Run: headless pygame with SDL's dummy video driver; simulated clock (each Clock.tick advances the game by its frame time, no real sleeping); random seed 0; keys injected as events and as key.get_pressed() state; mouse plan: one left click at the window centre at the start of phase 2, then a move to the lower-right quarter at the start of phase 3.
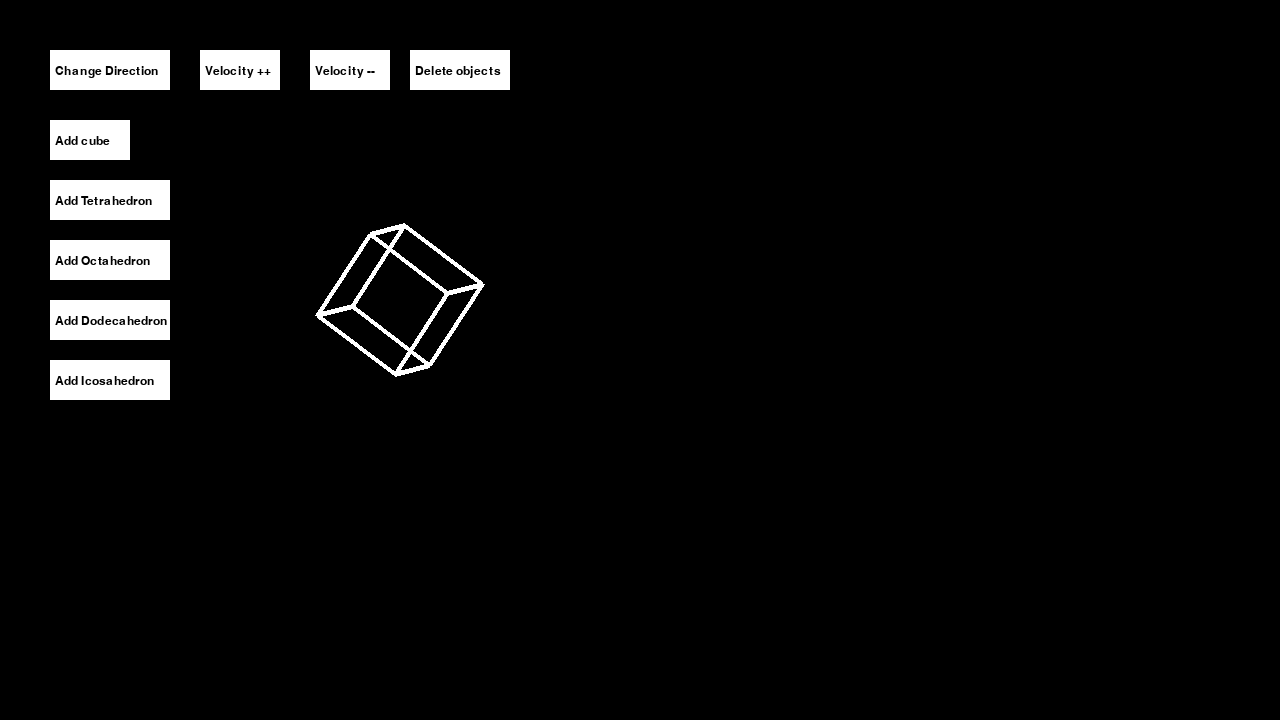
Frame 1 of 4 · flips 1–60 · no input
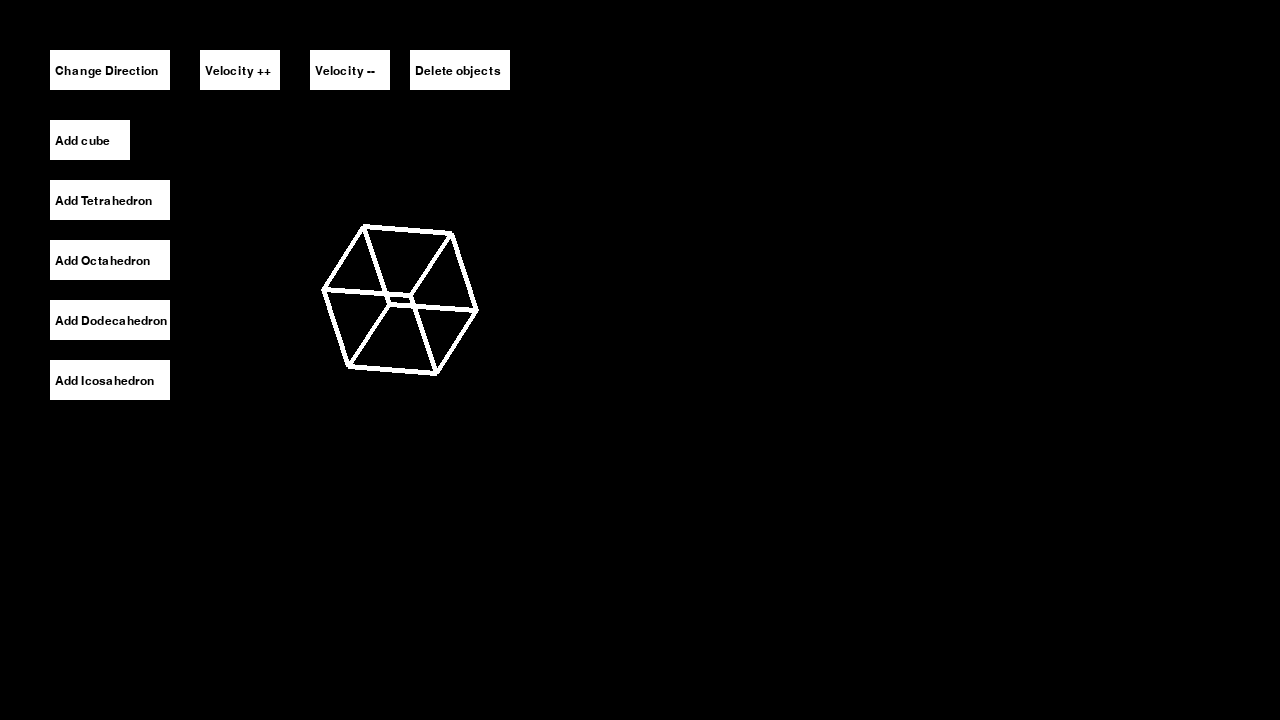
Frame 2 of 4 · flips 61–180 · clicked the window centre · tapped SPACE, RETURN · held RIGHT (→), D
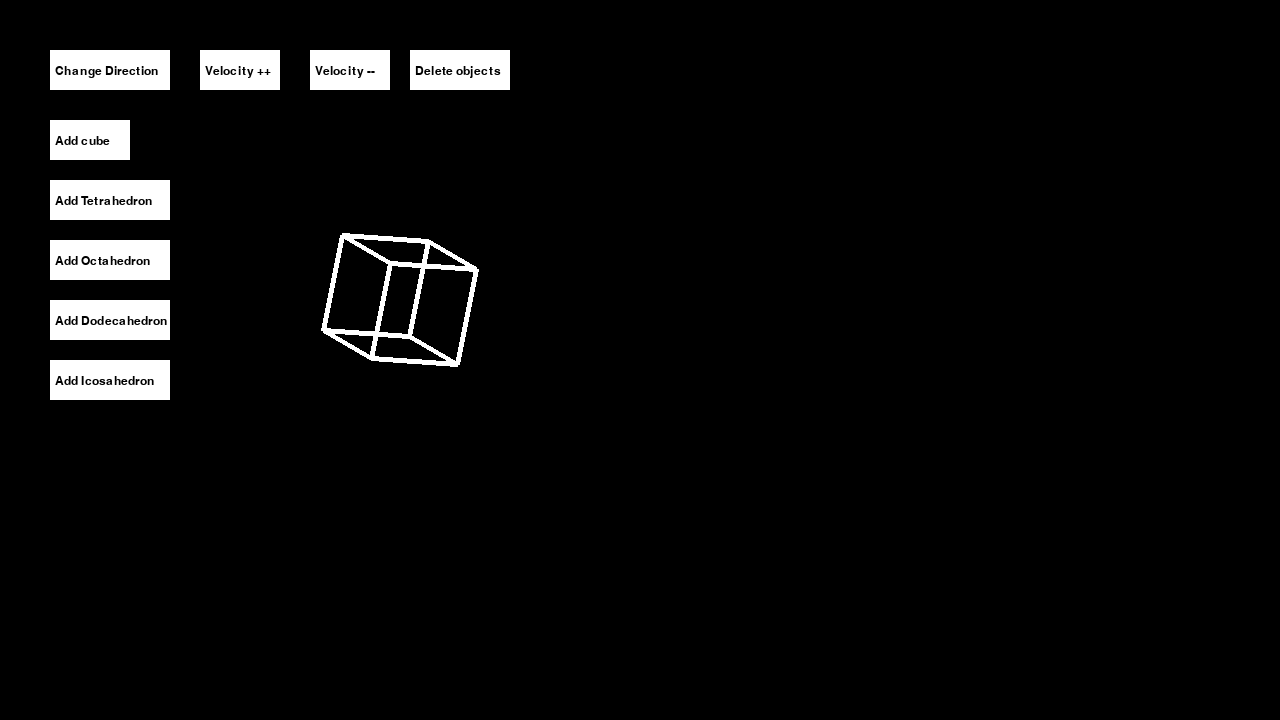
Frame 3 of 4 · flips 181–300 · moved the mouse to the lower-right quarter · held DOWN (↓), S
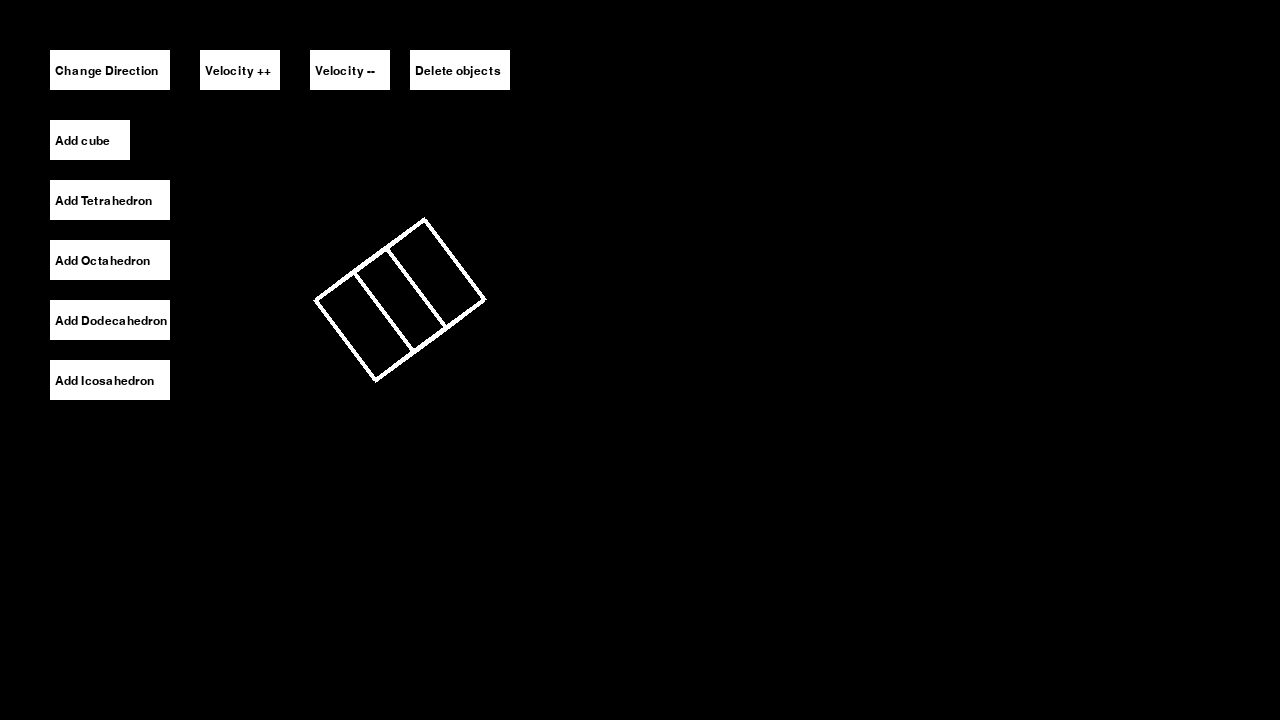
Frame 4 of 4 · flips 301–420 · held LEFT (←), A, UP (↑), W

The pygame program that drew these frames:

import math
import pygame
import sys
import time
import random


PHI = round((1 + math.sqrt(5)) / 2, 6)


class Point3D:
    def __init__(self, x=0, y=0, z=0):
        self.x = x
        self.y = y
        self.z = z

    def __repr__(self):
        return f"3D({self.x:>2}, {self.y:>2}, {self.z:>2})"

    def scale(self, factor):
        return Point3D(self.x * factor, self.y * factor, self.z * factor)

    def translate(self, x, y, z):
        return Point3D(self.x+x, self.y+y, self.z+z)

    def rotate(self, ax1, ax2, angle):
        return (
            ax1 * math.cos(angle) - ax2 * math.sin(angle),
            ax2 * math.cos(angle) + ax1 * math.sin(angle)
        )

    def rotateZ(self, angle):
        (x1, y1) = self.rotate(self.x, self.y, angle)
        return Point3D(x1, y1, self.z)

    def rotateX(self, angle):
        (y1, z1) = self.rotate(self.y, self.z, angle)
        return Point3D(self.x, y1, z1)

    def rotateY(self, angle):
        (x1, z1) = self.rotate(self.x, self.z, angle)
        return Point3D(x1, self.y, z1)


class Button:
    def __init__(self, size, text, pos, bgColor=(255, 255, 255), textColor=(0, 0, 0)):
        self.pos = pos
        self.size = size
        self.text = text
        self.font = pygame.font.Font(pygame.font.get_default_font(), 12)
        self.textSurf = self.font.render(f"{text}", True, textColor)
        self.button = pygame.Surface((size[0], size[1])).convert()
        self.button.fill(bgColor)

    def render(self, window):
        window.blit(self.button, (self.pos[0], self.pos[1]))
        window.blit(self.textSurf, (self.pos[0]+5, self.pos[1]+15))

    def clicked(self, events):
        mousePos = pygame.mouse.get_pos()  # get the mouse position
        for event in events:
            if self.button.get_rect(topleft=self.pos).collidepoint(mousePos[0], mousePos[1]):
                if event.type == pygame.MOUSEBUTTONDOWN:
                    return True
        return False


class Entity:
    def __init__(self, pos=None) -> None:
        self.factor = 50
        if pos is None:
            self.pos = [random.randint(200, 1100), random.randint(150, 650)]
        else:
            self.pos = pos

    def rotate(self, angle):
        new_vertices = []
        for v in self.vertices:
            new_vertices.append(
                v.rotateX(angle).rotateY(2*angle).rotateZ(angle/2))
        self.vertices = new_vertices

    def draw(self, pygame, angle):
        self.rotate(angle)
        for l in self.lines:
            p1 = self.vertices[l[0]].scale(self.factor).translate(
                self.pos[0], self.pos[1], 0)
            p2 = self.vertices[l[1]].scale(self.factor).translate(
                self.pos[0], self.pos[1], 0)

            pygame.draw.line(screen, white, (p1.x, p1.y), (p2.x, p2.y), 5)


class Cube(Entity):
    def __init__(self, pos=None) -> None:
        Entity.__init__(self, pos)
        self.vertices = [Point3D(-1, 1, -1),
                         Point3D(1, 1, -1),
                         Point3D(1, 1, 1),
                         Point3D(-1, 1, 1),
                         Point3D(-1, -1, -1),
                         Point3D(1, -1, -1),
                         Point3D(1, -1, 1),
                         Point3D(-1, -1, 1)
                         ]
        self.lines = [(0, 1),
                      (1, 2),
                      (2, 3),
                      (3, 0),
                      (4, 5),
                      (5, 6),
                      (6, 7),
                      (7, 4),
                      (0, 4),
                      (3, 7),
                      (1, 5),
                      (2, 6)
                      ]


class Tetrahedron(Entity):
    def __init__(self, pos=None) -> None:
        Entity.__init__(self, pos)
        self.vertices = [
            Point3D(1, 1, 1),
            Point3D(1, -1, -1),
            Point3D(-1, 1, -1),
            Point3D(-1, -1, 1),
        ]

        self.lines = [
            (0, 1),
            (1, 2),
            (2, 0),
            (0, 3),
            (1, 3),
            (2, 3)
        ]


class Octahedron(Entity):
    def __init__(self, pos=None) -> None:
        Entity.__init__(self, pos)
        self.vertices = [
            Point3D(1, 0, 0),
            Point3D(-1, 0, 0),
            Point3D(0, 1, 0),
            Point3D(0, -1, 0),
            Point3D(0, 0, 1),
            Point3D(0, 0, -1),
        ]

        self.lines = [
            (3, 1),
            (3, 0),
            (3, 4),
            (3, 5),
            (2, 1),
            (2, 0),
            (2, 4),
            (2, 5),
            (5, 1),
            (5, 0),
            (4, 1),
            (4, 0)

        ]


class Dodecahedron(Entity):
    def __init__(self, pos=None) -> None:
        Entity.__init__(self, pos)
        self.factor = 0.75

# vertices_dict = {}
# for i in range(0, len(vertices)):
#     vertices_dict[str(list(vertices[i]))] = i

# new_lines = []
# for line in lines:
#     new_lines.append([vertices_dict[str(line[0])], vertices_dict[str(line[1])]])

# print(new_lines)
        self._temp_lines = [
            [[-34, 0, 89], [34, 0, 89]],
            [[-34, 0, -89], [34, 0, -89]],
            [[89, -34, 0], [55, -55, 55]],
            [[89, -34, 0], [89, 34, 0]],
            [[89, -34, 0], [55, -55, -55]],
            [[89, 34, 0], [55, 55, 55]],
            [[89, 34, 0], [55, 55, -55]],
            [[55, -55, -55], [34, 0, -89]],
            [[55, 55, -55], [34, 0, -89]],
            [[55, -55, 55], [34, 0, 89]],
            [[55, 55, 55], [34, 0, 89]],
            [[-89, -34, 0], [-55, -55, 55]],
            [[-89, -34, 0], [-89, 34, 0]],
            [[-89, -34, 0], [-55, -55, -55]],
            [[-89, 34, 0], [-55, 55, 55]],
            [[-89, 34, 0], [-55, 55, -55]],
            [[-55, -55, -55], [-34, 0, -89]],
            [[-55, 55, -55], [-34, 0, -89]],
            [[-55, -55, 55], [-34, 0, 89]],
            [[-55, 55, 55], [-34, 0, 89]],
            [[0, 89, 34], [-55, 55, 55]],
            [[0, 89, 34], [55, 55, 55]],
            [[0, 89, 34], [0, 89, -34]],
            [[0, 89, -34], [-55, 55, -55]],
            [[0, 89, -34], [55, 55, -55]],
            [[0, -89, 34], [-55, -55, 55]],
            [[0, -89, 34], [55, -55, 55]],
            [[0, -89, 34], [0, -89, -34]],
            [[0, -89, -34], [-55, -55, -55]],
            [[0, -89, -34], [55, -55, -55]],
        ]
        self.vertices = [
            Point3D(-55, -55, 55),
            Point3D(0, -89, -34),
            Point3D(-55, -55, -55),
            Point3D(-89, -34, 0),
            Point3D(-34, 0, -89),
            Point3D(-55, 55, 55),
            Point3D(0, 89, -34),
            Point3D(34, 0, -89),
            Point3D(-55, 55, -55),
            Point3D(0, -89, 34),
            Point3D(-89, 34, 0),
            Point3D(-34, 0, 89),
            Point3D(89, 34, 0),
            Point3D(89, -34, 0),
            Point3D(55, 55, 55),
            Point3D(55, -55, 55),
            Point3D(34, 0, 89),
            Point3D(55, -55, -55),
            Point3D(55, 55, -55),
            Point3D(0, 89, 34)
        ]

        self.lines = [[11, 16], [4, 7], [13, 15], [13, 12], [13, 17], [12, 14], [12, 18], [17, 7], [18, 7], [15, 16], [14, 16], [3, 0], [3, 10], [3, 2], [
            10, 5], [10, 8], [2, 4], [8, 4], [0, 11], [5, 11], [19, 5], [19, 14], [19, 6], [6, 8], [6, 18], [9, 0], [9, 15], [9, 1], [1, 2], [1, 17]]


class Icosahedron(Entity):
    def __init__(self, pos=None) -> None:
        Entity.__init__(self, pos)

        self._temp_lines = [
            [[1, -1.618033988749895, 0], [0, -1, 1.618033988749895]],
            [[1, -1.618033988749895, 0], [-1, -1.618033988749895, 0]],
            [[-1, -1.618033988749895, 0], [0, -1, 1.618033988749895]],
            [[1, -1.618033988749895, 0], [1.618033988749895, 0, 1]],
            [[1.618033988749895, 0, 1], [0, -1, 1.618033988749895]],
            [[0, -1, 1.618033988749895], [-1.618033988749895, 0, 1]],
            [[-1.618033988749895, 0, 1], [-1, -1.618033988749895, 0]],
            [[-1, -1.618033988749895, 0], [-1.618033988749895, 0, -1]],
            [[-1.618033988749895, 0, -1], [-1.618033988749895, 0, 1]],
            [[0, -1, 1.618033988749895], [0, 1, 1.618033988749895]],
            [[0, 1, 1.618033988749895], [1.618033988749895, 0, 1]],
            [[0, 1, 1.618033988749895], [-1.618033988749895, 0, 1]],
            [[-1, 1.618033988749895, 0], [-1.618033988749895, 0, 1]],
            [[-1, 1.618033988749895, 0], [0, 1, 1.618033988749895]],
            [[-1, 1.618033988749895, 0], [-1.618033988749895, 0, -1]],
            [[1, 1.618033988749895, 0], [-1, 1.618033988749895, 0]],
            [[1, 1.618033988749895, 0], [0, 1, 1.618033988749895]],
            [[1, 1.618033988749895, 0], [1.618033988749895, 0, 1]],
            [[1, -1.618033988749895, 0], [0, -1, -1.61803398874989]],
            [[0, -1, -1.61803398874989], [-1, -1.618033988749895, 0]],
            [[0, -1, -1.61803398874989], [-1.618033988749895, 0, -1]],
            [[0, -1, -1.61803398874989], [0, 1, -1.618033988749895]],
            [[0, 1, -1.618033988749895], [-1.618033988749895, 0, -1]],
            [[0, 1, -1.618033988749895], [-1, 1.618033988749895, 0]],
            [[0, 1, -1.618033988749895], [1, 1.618033988749895, 0]],
            [[1, 1.618033988749895, 0], [1.618033988749895, 0, -1]],
            [[1.618033988749895, 0, -1], [0, 1, -1.618033988749895]],
            [[1.618033988749895, 0, -1], [1.618033988749895, 0, 1]],
            [[1.618033988749895, 0, -1], [1, -1.618033988749895, 0]],
            [[1.618033988749895, 0, -1], [0, -1, -1.61803398874989]]
        ]
        self.vertices = [Point3D(-1, PHI, 0), Point3D(1, PHI, 0), Point3D(-1, -PHI, 0), Point3D(1, -PHI, 0), Point3D(0, -1, PHI),
                         Point3D(0, 1, PHI), Point3D(0, -1, -PHI), Point3D(0, 1, -PHI), Point3D(PHI, 0, -1), Point3D(PHI, 0, 1), Point3D(-PHI, 0, -1), Point3D(-PHI, 0, 1)]
        self.lines = [[3, 4], [3, 2], [2, 4], [3, 9], [9, 4], [4, 11], [11, 2], [2, 10], [10, 11], [4, 5], [5, 9], [5, 11], [0, 11], [0, 5], [
            0, 10], [1, 0], [1, 5], [1, 9], [3, 6], [6, 2], [6, 10], [6, 7], [7, 10], [7, 0], [7, 1], [1, 8], [8, 7], [8, 9], [8, 3], [8, 6]]


angle = 0.01
frame_rate = 30
objects_pos = [Cube([400, 300])]


# Initialize Pygame
pygame.init()

# Set up the display
screen = pygame.display.set_mode((1280, 720))  # Window size: 800x600
pygame.display.set_caption('Draw a Line with Pygame')  # Window title

# Define colors
white = (255, 255, 255)

change_direction_btn = Button([120, 40], "Change Direction", [50, 50])
velocity_plus_btn = Button([80, 40], "Velocity ++", [200, 50])
velocity_minus_btn = Button([80, 40], "Velocity --", [310, 50])
delete_cube_btn = Button([100, 40], "Delete objects", [410, 50])

add_cube_btn = Button([80, 40], "Add cube", [50, 120])
add_tetrahedron_btn = Button([120, 40], "Add Tetrahedron", [50, 180])
add_octahedron_btn = Button([120, 40], "Add Octahedron", [50, 240])
add_dodecahedron_btn = Button([120, 40], "Add Dodecahedron", [50, 300])
add_icosahedron_btn = Button([120, 40], "Add Icosahedron", [50, 360])

# Main game loop
running = True
while running:
    st_time = time.time()

    events = pygame.event.get()
    for event in events:
        if event.type == pygame.QUIT:
            running = False

    # Fill the screen with black
    screen.fill((0, 0, 0))

    change_direction_btn.render(screen)
    if change_direction_btn.clicked(events):
        angle = -angle

    velocity_plus_btn.render(screen)
    if velocity_plus_btn.clicked(events):
        if angle > 0:
            angle += 0.01
        else:
            angle -= 0.01

    velocity_minus_btn.render(screen)
    if velocity_minus_btn.clicked(events):
        if angle > 0:
            angle = round(angle - 0.01, 2)
        elif angle == 0:
            pass
        else:
            angle = round(angle + 0.01, 2)

    delete_cube_btn.render(screen)
    if delete_cube_btn.clicked(events):
        if len(objects_pos) > 1:
            objects_pos.pop()

    add_cube_btn.render(screen)
    if add_cube_btn.clicked(events):
        objects_pos.append(Cube())

    add_tetrahedron_btn.render(screen)
    if add_tetrahedron_btn.clicked(events):
        objects_pos.append(Tetrahedron())

    add_octahedron_btn.render(screen)
    if add_octahedron_btn.clicked(events):
        objects_pos.append(Octahedron())

    add_dodecahedron_btn.render(screen)
    if add_dodecahedron_btn.clicked(events):
        objects_pos.append(Dodecahedron())
    
    add_icosahedron_btn.render(screen)
    if add_icosahedron_btn.clicked(events):
        objects_pos.append(Icosahedron())

    for obj in objects_pos:
        obj.draw(pygame, angle)

    # Set max frame rate
    try:
        time.sleep((1/frame_rate) - (time.time() - st_time))
    except Exception:
        pass

    pygame.display.flip()


# Quit Pygame
pygame.quit()
sys.exit()
